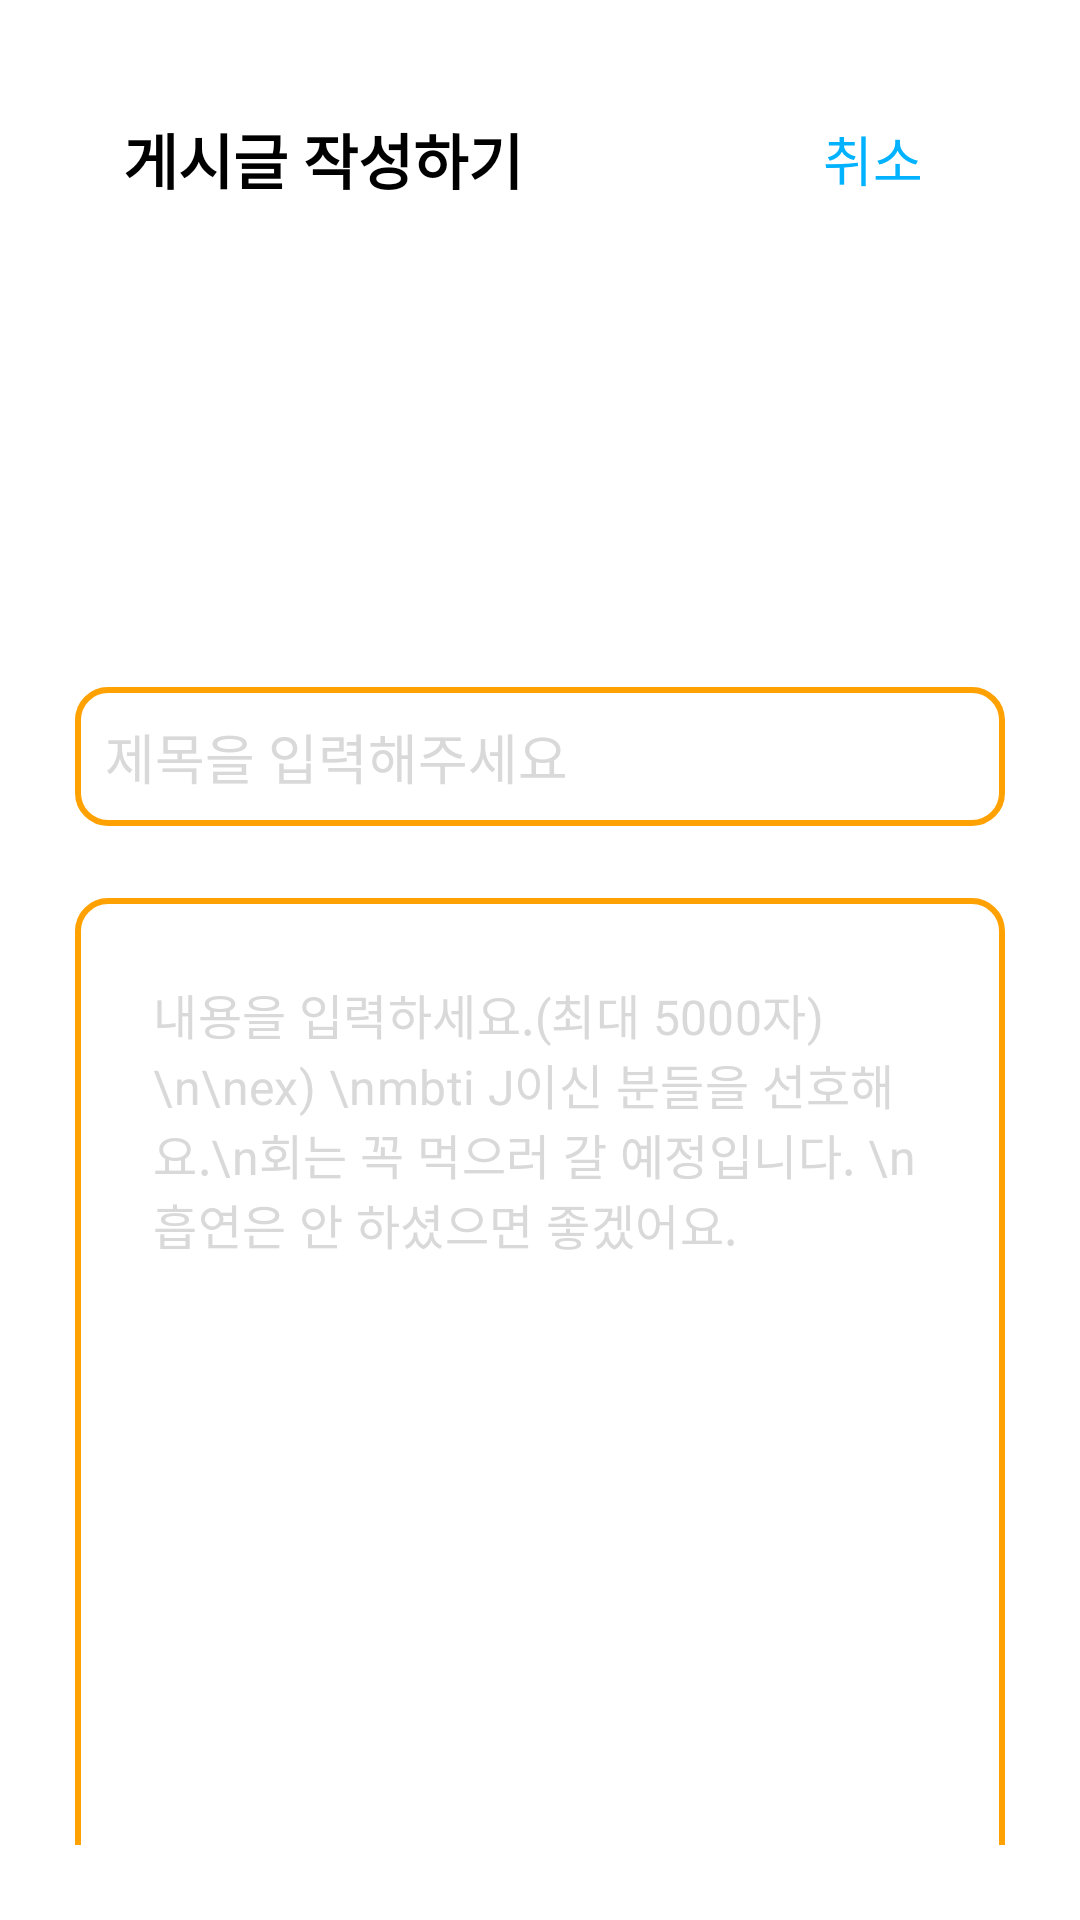

Write the Android layout XML for this screen, with the resource values it uses.
<!-- AndroidManifest.xml: application theme Theme.Ddurumobile -->
<!-- res/layout/activity_post_content.xml -->
<LinearLayout xmlns:android="http://schemas.android.com/apk/res/android"
    xmlns:app="http://schemas.android.com/apk/res-auto"
    android:layout_width="match_parent"
    android:layout_height="match_parent"
    android:orientation="vertical"
    android:padding="25dp">

    <androidx.appcompat.widget.Toolbar
        android:id="@+id/toolbar"
        android:layout_width="match_parent"
        android:layout_height="wrap_content">

        <TextView
            android:layout_width="wrap_content"
            android:layout_height="wrap_content"
            android:text="게시글 작성하기"
            android:textColor="@color/title_text_black"
            android:textSize="20sp"
            android:textStyle="bold"/>

        <Button
            android:id="@+id/cancel"
            android:layout_width="wrap_content"
            android:layout_height="wrap_content"
            android:layout_gravity="right"
            android:text="취소"
            android:textSize="18sp"
            android:background="#00ff0000"
            android:textColor="@color/text_blue"
            android:stateListAnimator="@null"/>
    </androidx.appcompat.widget.Toolbar>

    <FrameLayout
        android:id="@+id/imageViewWrapper"
        android:layout_width="100dp"
        android:layout_height="100dp"
        android:layout_marginTop="24dp">

        <ImageView
            android:id="@+id/imageViewButton"
            android:layout_width="100dp"
            android:layout_height="100dp"
            android:scaleType="centerCrop"
            android:background="@drawable/bg_border_defualt"
            app:backgroundTint="@null"/>

        <ImageButton
            android:id="@+id/deleteButton"
            android:layout_width="24dp"
            android:layout_height="24dp"
            android:layout_gravity="top|end"
            android:background="@drawable/ic_imagedel"
            app:backgroundTint="@null"
            android:visibility="gone"/>
    </FrameLayout>

    <EditText
        android:id="@+id/editTextTitle"
        android:layout_width="match_parent"
        android:layout_height="wrap_content"
        android:layout_marginTop="24dp"
        android:background="@drawable/bg_border_selected"
        android:hint="제목을 입력해주세요"
        android:textColorHint="@color/sub_gray"
        android:maxLength="100"
        android:padding="10dp"/>

    <LinearLayout
        android:layout_width="match_parent"
        android:layout_height="450dp"
        android:layout_marginTop="24dp"
        android:orientation="vertical"
        android:background="@drawable/bg_border_selected"
        android:padding="10dp">

    <com.google.android.material.textfield.TextInputLayout
        android:id="@+id/contentInputLayout"
        android:layout_width="match_parent"
        android:layout_height="wrap_content"
        style="@style/Widget.MaterialComponents.TextInputLayout.OutlinedBox"
        app:hintEnabled="false"
        app:counterEnabled="true"
        app:counterMaxLength="5000">

        <com.google.android.material.textfield.TextInputEditText
            android:id="@+id/editTextContent"
            android:layout_width="match_parent"
            android:layout_height="350dp"
            android:hint="내용을 입력하세요.(최대 5000자) \n\nex) \nmbti J이신 분들을 선호해요.\n회는 꼭 먹으러 갈 예정입니다. \n흡연은 안 하셨으면 좋겠어요."
            android:textColorHint="@color/sub_gray"
            app:hintEnabled="false"
            android:maxLength="5000"
            app:boxBackgroundMode="none"
            android:background="@color/white"
            android:inputType="textMultiLine"
            android:gravity="top|start"/>

    </com.google.android.material.textfield.TextInputLayout>

        <EditText
            android:id="@+id/editTextTag"
            android:layout_width="wrap_content"
            android:layout_height="wrap_content"
            android:hint="태그를 입력해주세요"
            android:singleLine="true"
            android:textColorHint="@color/sub_gray"
            app:hintEnabled="false"
            app:boxBackgroundMode="none"
            android:background="@color/white"
            android:inputType="textMultiLine"
            android:gravity="top|start"
            android:layout_margin="10dp"/>

    </LinearLayout>


    <Button
        android:id="@+id/btn"
        android:layout_width="match_parent"
        android:layout_height="wrap_content"
        android:text="작성하기"
        android:textSize="17sp"
        android:textColor="@color/sub_gray"
        android:gravity="center"
        android:layout_marginTop="24dp"
        android:layout_marginBottom="25dp"
        android:layout_alignParentBottom="true"
        android:background="@drawable/bg_border_defualt"
        app:backgroundTint="@null"/>

</LinearLayout>
<!-- resources referenced by this layout -->
<resources>
  <color name="sub_gray">#D9D9D9</color>
  <color name="text_blue">#00B2FF</color>
  <color name="title_text_black">#000000</color>
  <color name="white">#FFFFFFFF</color>
  <!-- drawable bg_border_selected (drawable) -->
  <?xml version="1.0" encoding="utf-8"?>
  <layer-list xmlns:android="http://schemas.android.com/apk/res/android">
  <item
      android:left="0dp">
      <shape android:shape="rectangle" >
          <stroke
              android:width="2dp"
              android:color="@color/main_color"/>
          <solid android:color="#00ff0000" />
          <corners android:radius="10dp"/>
      </shape>
  </item>
  
  </layer-list>
  <!-- drawable ic_imagedel (drawable) -->
  <vector xmlns:android="http://schemas.android.com/apk/res/android"
      android:width="23dp"
      android:height="23dp"
      android:viewportWidth="23"
      android:viewportHeight="23">
    <group>
      <clip-path
          android:pathData="M0,0h23v23h-23z"/>
      <path
          android:pathData="M14.375,8.625L8.625,14.375M8.625,8.625L14.375,14.375M21.083,11.5C21.083,16.793 16.793,21.084 11.5,21.084C6.207,21.084 1.917,16.793 1.917,11.5C1.917,6.208 6.207,1.917 11.5,1.917C16.793,1.917 21.083,6.208 21.083,11.5Z"
          android:strokeLineJoin="round"
          android:strokeWidth="2"
          android:fillColor="#00000000"
          android:strokeColor="#D9D9D9"
          android:strokeLineCap="round"/>
    </group>
  </vector>
  <style name="Theme.Ddurumobile" parent="Theme.MaterialComponents.Light.NoActionBar">
      </style>
  <color name="main_color">#FFA100</color>
</resources>
